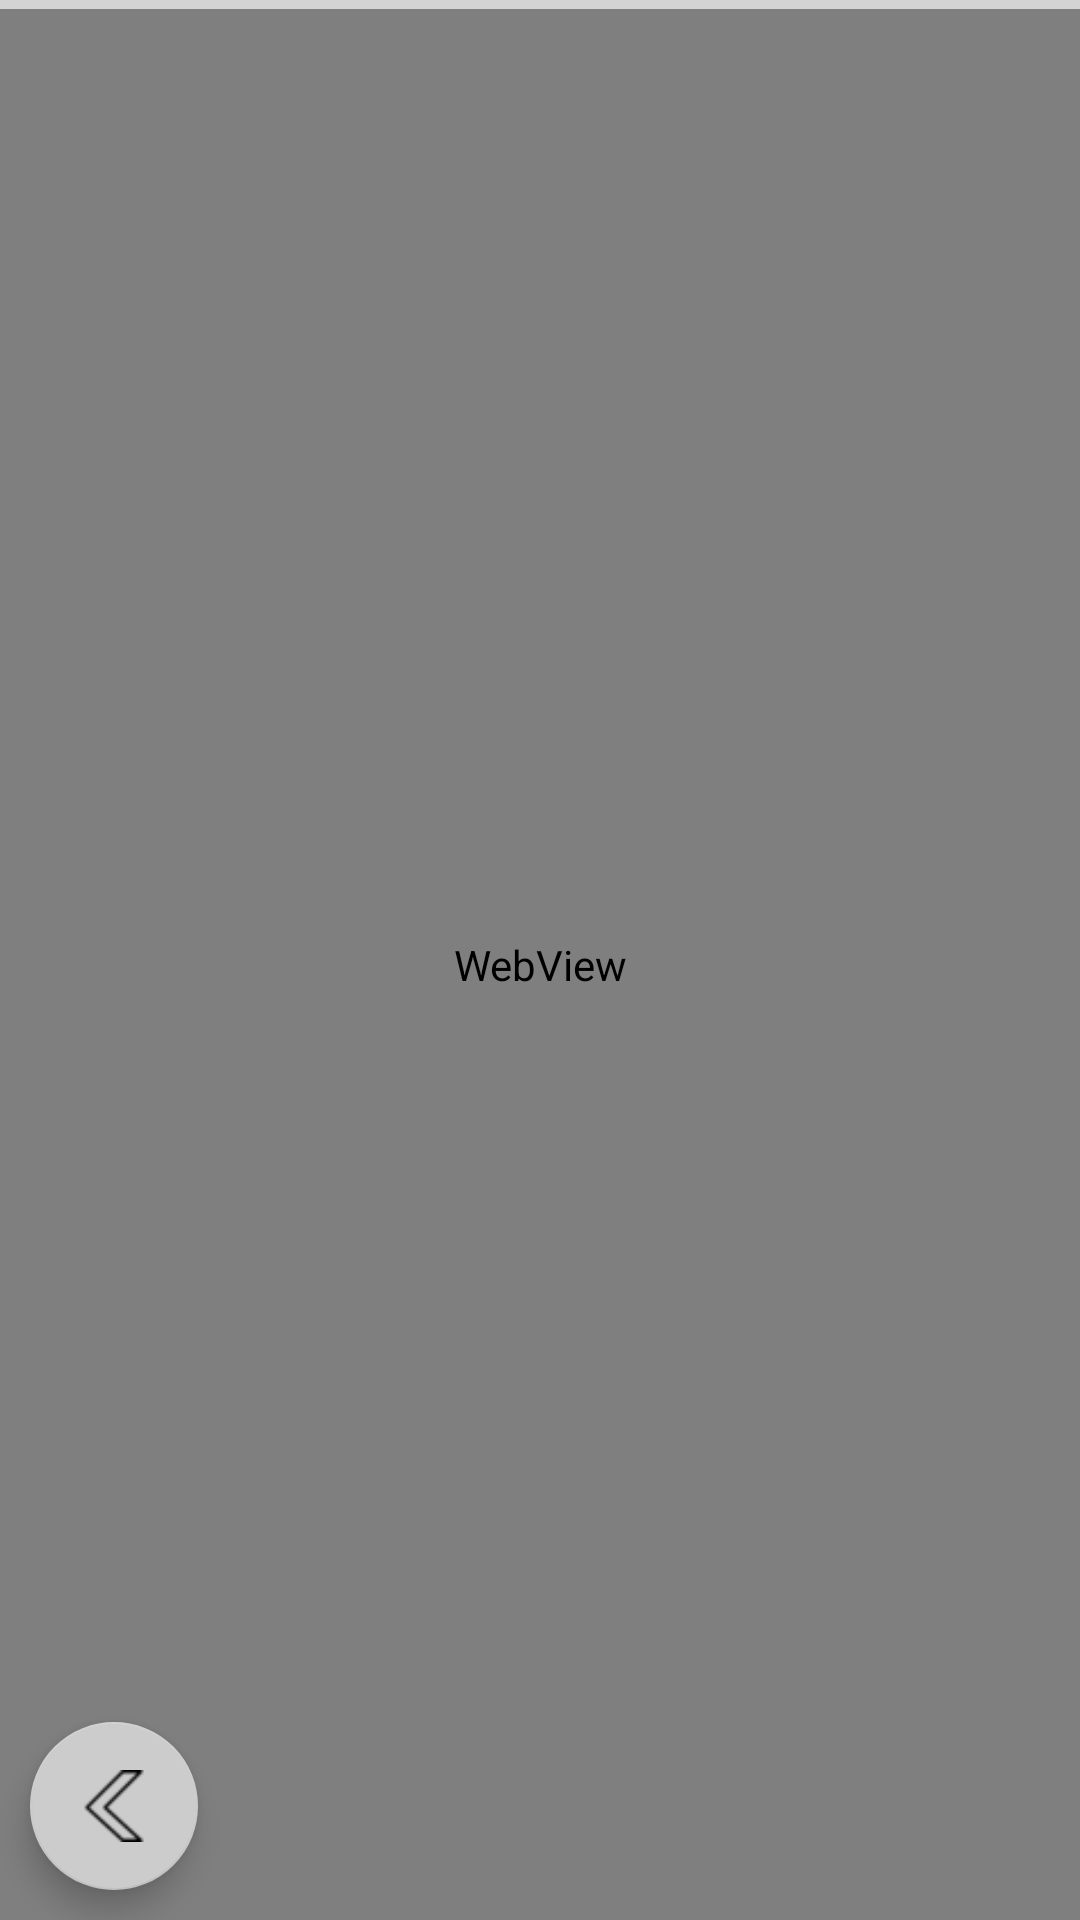

Produce the Android XML layout that renders to this screen, including the resource entries it uses.
<!-- AndroidManifest.xml: application theme AppTheme -->
<!-- res/layout/activity_web.xml -->
<?xml version="1.0" encoding="utf-8"?>
<RelativeLayout xmlns:android="http://schemas.android.com/apk/res/android"
    xmlns:app="http://schemas.android.com/apk/res-auto"
    android:layout_width="match_parent"
    android:layout_height="match_parent"
    android:orientation="vertical">

    <ProgressBar
        android:id="@+id/progressBar"
        android:layout_width="match_parent"
        android:layout_height="3dp"
        style="?android:attr/progressBarStyleHorizontal"/>

    <WebView
        android:id="@+id/webview"
        android:layout_below="@id/progressBar"
        android:layout_width="match_parent"
        android:layout_height="match_parent"></WebView>

    <android.support.design.widget.FloatingActionButton
        android:id="@+id/btn_action"
        android:layout_width="wrap_content"
        android:layout_height="wrap_content"
        android:layout_alignParentBottom="true"
        android:layout_alignParentLeft="true"
        android:layout_marginLeft="10dp"
        android:layout_marginBottom="10dp"
        android:src="@mipmap/back"
        app:backgroundTint="@color/bg_grey"
        app:rippleColor="@color/colorPrimary"/>
</RelativeLayout>
<!-- resources referenced by this layout -->
<resources>
  <color name="bg_grey">#CCCCCC</color>
  <color name="colorPrimary">#3F51B5</color>
  <!-- mipmap back: png bitmap (mipmap-hdpi, 927 bytes) -->
  <style name="AppTheme" parent="Theme.AppCompat.Light.NoActionBar">
          
          <item name="colorPrimary">@color/colorPrimary</item>
          <item name="colorPrimaryDark">@color/colorPrimaryDark</item>
          <item name="colorAccent">@color/colorAccent</item>
  
          <item name="android:listDivider">@drawable/divider</item>
      </style>
  <color name="colorPrimaryDark">#303F9F</color>
  <color name="colorAccent">#FFFFFF</color>
  <!-- drawable divider (drawable) -->
  <?xml version="1.0" encoding="utf-8"?>
  <shape xmlns:android="http://schemas.android.com/apk/res/android"
      android:shape="rectangle">
  
      <size android:height="3dp" />
      <solid android:color="@color/bg_grey"/>
  </shape>
</resources>
